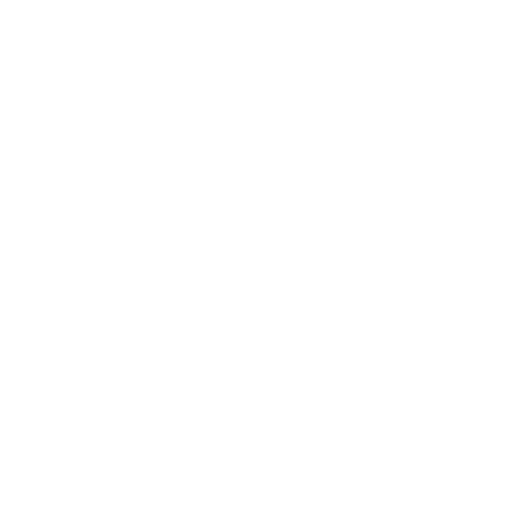
t = 0.00 s
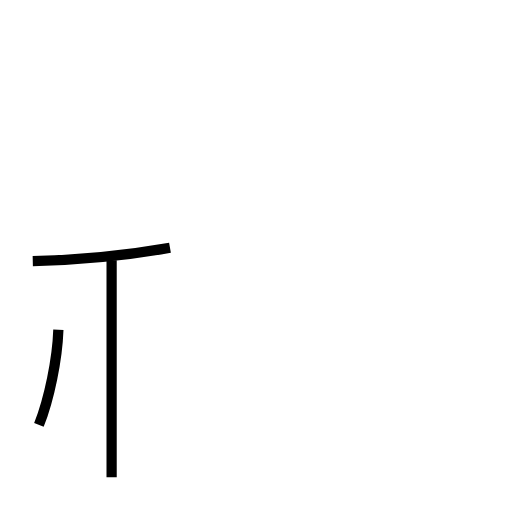
t = 1.33 s
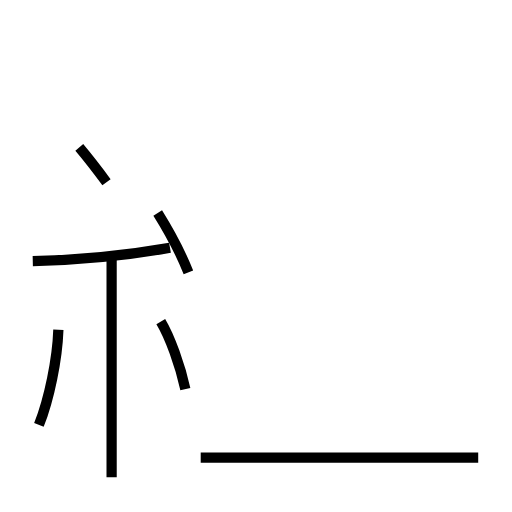
t = 2.68 s
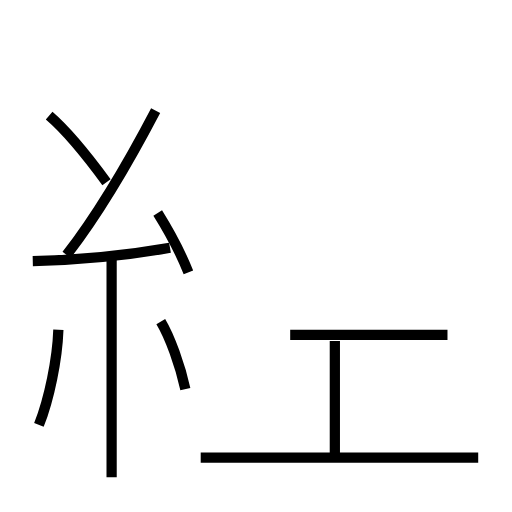
t = 4.10 s
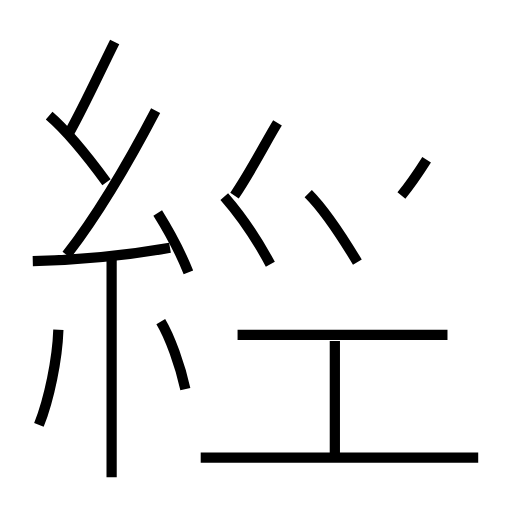
t = 5.42 s
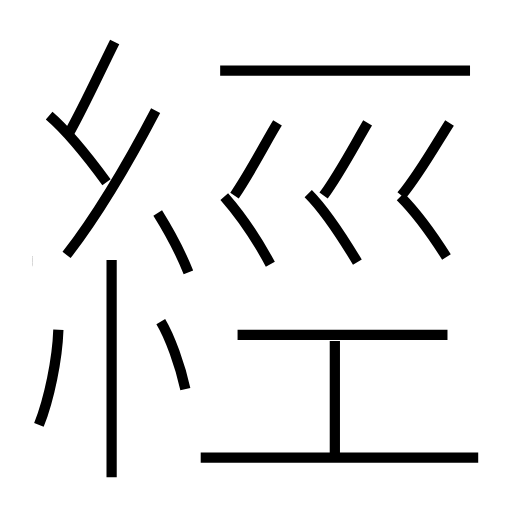
t = 6.75 s

The animated SVG that drew these frames (rendered in a browser with its animation timeline set to each time). Animation: 18 SMIL elements (animate=18); one cycle of 6.75 s.

<?xml version='1.0' encoding='utf-8'?>
<svg viewBox="0.0 -6.0 50.0 50.0" version="1.1" xmlns="http://www.w3.org/2000/svg"><rect x="-1000" y="-1000" width="2000" height="2000" stroke="white" fill="white" /><g style="fill:none;stroke:#000000;stroke-width:1"><path d="M 3.2 -18.5 C 7.6 -18.6 12.6 -19.1 16.6 -19.8 " transform="translate(0.0 38.0)" stroke-dasharray="13.474451868754814" stroke-dashoffset="13.474451868754814"><animate attributeName="stroke-dashoffset" from="13.474451868754814" to="0" dur="0.4042335560626444s" begin="0s; anim_end.end" fill="freeze" id="anim0" /></path><path d="M 3.8 -2.5 C 4.8 -5.0 5.6 -8.9 5.7 -11.8 " transform="translate(0.0 38.0)" stroke-dasharray="9.530618636602119" stroke-dashoffset="9.530618636602119"><animate attributeName="stroke-dashoffset" from="9.530618636602119" to="0" dur="0.2859185590980636s" begin="anim0.end" fill="freeze" id="anim1" /></path><path d="M 10.9 2.6 L 10.9 -18.6 " transform="translate(0.0 38.0)" stroke-dasharray="21.200000000000003" stroke-dashoffset="21.200000000000003"><animate attributeName="stroke-dashoffset" from="21.200000000000003" to="0" dur="0.636s" begin="anim1.end" fill="freeze" id="anim2" /></path><path d="M 18.1 -6.0 C 17.6 -8.3 16.6 -11.1 15.7 -12.6 " transform="translate(0.0 38.0)" stroke-dasharray="7.046992570259987" stroke-dashoffset="7.046992570259987"><animate attributeName="stroke-dashoffset" from="7.046992570259987" to="0" dur="0.2114097771077996s" begin="anim2.end" fill="freeze" id="anim3" /></path><path d="M 46.7 0.7 L 19.6 0.7 " transform="translate(0.0 38.0)" stroke-dasharray="27.1" stroke-dashoffset="27.1"><animate attributeName="stroke-dashoffset" from="27.1" to="0" dur="0.8130000000000001s" begin="anim3.end" fill="freeze" id="anim4" /></path><path d="M 18.4 -17.4 C 17.6 -19.4 16.4 -21.6 15.4 -23.2 " transform="translate(0.0 38.0)" stroke-dasharray="6.537727668420436" stroke-dashoffset="6.537727668420436"><animate attributeName="stroke-dashoffset" from="6.537727668420436" to="0" dur="0.19613183005261306s" begin="anim4.end" fill="freeze" id="anim5" /></path><path d="M 10.4 -26.2 C 8.2 -29.2 6.2 -31.5 4.8 -32.7 " transform="translate(0.0 38.0)" stroke-dasharray="8.5948877573879" stroke-dashoffset="8.5948877573879"><animate attributeName="stroke-dashoffset" from="8.5948877573879" to="0" dur="0.257846632721637s" begin="anim5.end" fill="freeze" id="anim6" /></path><path d="M 6.5 -19.1 C 9.6 -23.1 12.9 -28.8 15.2 -33.2 " transform="translate(0.0 38.0)" stroke-dasharray="16.587181270585816" stroke-dashoffset="16.587181270585816"><animate attributeName="stroke-dashoffset" from="16.587181270585816" to="0" dur="0.49761543811757447s" begin="anim6.end" fill="freeze" id="anim7" /></path><path d="M 32.7 0.6 L 32.7 -10.7 " transform="translate(0.0 38.0)" stroke-dasharray="11.299999999999999" stroke-dashoffset="11.299999999999999"><animate attributeName="stroke-dashoffset" from="11.299999999999999" to="0" dur="0.33899999999999997s" begin="anim7.end" fill="freeze" id="anim8" /></path><path d="M 43.7 -11.3 L 23.2 -11.3 " transform="translate(0.0 38.0)" stroke-dasharray="20.500000000000004" stroke-dashoffset="20.500000000000004"><animate attributeName="stroke-dashoffset" from="20.500000000000004" to="0" dur="0.6150000000000001s" begin="anim8.end" fill="freeze" id="anim9" /></path><path d="M 6.8 -31.1 C 8.3 -33.8 9.7 -36.9 11.2 -39.9 " transform="translate(0.0 38.0)" stroke-dasharray="9.839828068589823" stroke-dashoffset="9.839828068589823"><animate attributeName="stroke-dashoffset" from="9.839828068589823" to="0" dur="0.29519484205769464s" begin="anim9.end" fill="freeze" id="anim10" /></path><path d="M 26.4 -18.2 C 25.1 -20.6 23.4 -23.1 21.9 -24.8 " transform="translate(0.0 38.0)" stroke-dasharray="8.003292658401877" stroke-dashoffset="8.003292658401877"><animate attributeName="stroke-dashoffset" from="8.003292658401877" to="0" dur="0.2400987797520563s" begin="anim10.end" fill="freeze" id="anim11" /></path><path d="M 34.9 -18.4 C 33.4 -20.9 31.6 -23.6 30.1 -25.1 " transform="translate(0.0 38.0)" stroke-dasharray="8.25894015429311" stroke-dashoffset="8.25894015429311"><animate attributeName="stroke-dashoffset" from="8.25894015429311" to="0" dur="0.24776820462879331s" begin="anim11.end" fill="freeze" id="anim12" /></path><path d="M 22.9 -24.9 C 24.6 -27.4 26.1 -30.4 27.1 -32.0 " transform="translate(0.0 38.0)" stroke-dasharray="8.25156962922659" stroke-dashoffset="8.25156962922659"><animate attributeName="stroke-dashoffset" from="8.25156962922659" to="0" dur="0.24754708887679772s" begin="anim12.end" fill="freeze" id="anim13" /></path><path d="M 39.2 -24.9 C 41.0 -27.1 42.5 -29.8 43.9 -32.0 " transform="translate(0.0 38.0)" stroke-dasharray="8.521097277331245" stroke-dashoffset="8.521097277331245"><animate attributeName="stroke-dashoffset" from="8.521097277331245" to="0" dur="0.25563291831993734s" begin="anim13.end" fill="freeze" id="anim14" /></path><path d="M 43.6 -18.9 C 42.4 -20.8 40.8 -23.1 39.1 -24.8 " transform="translate(0.0 38.0)" stroke-dasharray="7.4345869905769915" stroke-dashoffset="7.4345869905769915"><animate attributeName="stroke-dashoffset" from="7.4345869905769915" to="0" dur="0.22303760971730974s" begin="anim14.end" fill="freeze" id="anim15" /></path><path d="M 45.9 -37.1 L 21.5 -37.1 " transform="translate(0.0 38.0)" stroke-dasharray="24.4" stroke-dashoffset="24.4"><animate attributeName="stroke-dashoffset" from="24.4" to="0" dur="0.732s" begin="anim15.end" fill="freeze" id="anim16" /></path><path d="M 31.6 -24.9 C 33.2 -27.1 34.6 -29.8 35.9 -32.0" transform="translate(0.0 38.0)" stroke-dasharray="8.304692932418428" stroke-dashoffset="8.304692932418428"><animate attributeName="stroke-dashoffset" from="8.304692932418428" to="0" dur="0.24914078797255282s" begin="anim16.end" fill="freeze" id="anim_end" /></path></g></svg>
